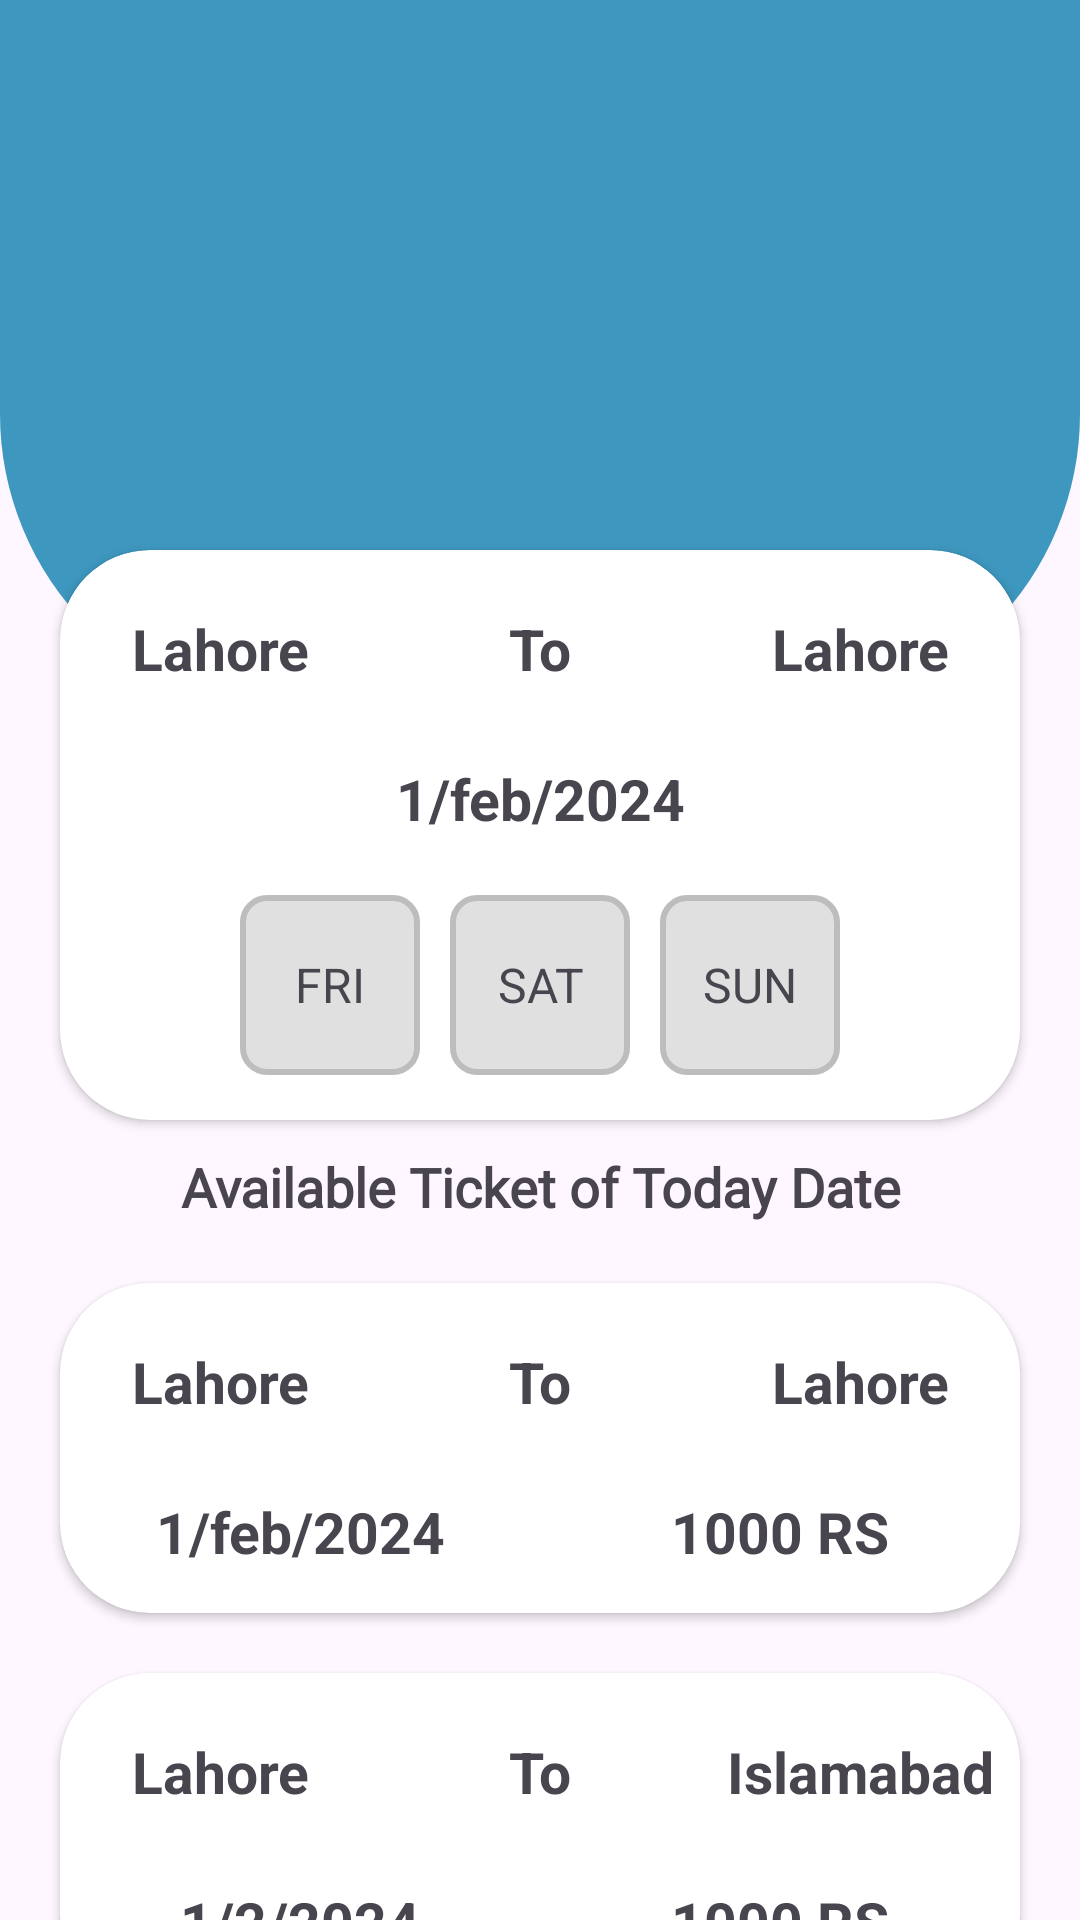

Write the Android layout XML for this screen, with the resource values it uses.
<!-- AndroidManifest.xml: application theme Theme.BusReservationSystem -->
<!-- res/layout/activity_searchticket.xml -->
<?xml version="1.0" encoding="utf-8"?>
<LinearLayout xmlns:android="http://schemas.android.com/apk/res/android"
    xmlns:app="http://schemas.android.com/apk/res-auto"
    xmlns:tools="http://schemas.android.com/tools"
    android:layout_width="match_parent"
    android:layout_height="match_parent"
    android:orientation="vertical"
    tools:context=".searchticket">
    <View
        android:layout_width="match_parent"
        android:layout_height="238dp"
        android:layout_gravity="bottom"
        android:background="@drawable/bottom_radius_background"/>


    <androidx.cardview.widget.CardView
        android:layout_width="match_parent"
        android:layout_height="190dp"
        android:layout_marginLeft="20dp"
        android:layout_marginTop="-55dp"
        android:layout_marginRight="20dp"
        app:cardCornerRadius="30dp"

        >

        <LinearLayout
            android:layout_width="match_parent"
            android:layout_height="wrap_content"
            android:orientation="horizontal">

            <TextView
                android:id="@+id/t1"
                android:layout_width="0dp"
                android:layout_height="wrap_content"
                android:layout_marginTop="20dp"
                android:layout_weight="1"
                android:gravity="center"
                android:text="Lahore"
                android:textSize="19sp"
                android:textStyle="bold" />

            <TextView
                android:layout_width="0dp"
                android:layout_height="wrap_content"
                android:layout_marginTop="20dp"
                android:layout_weight="1"
                android:gravity="center"
                android:text="To"
                android:textSize="19sp"
                android:textStyle="bold" />

            <TextView
                android:id="@+id/t2"
                android:layout_width="0dp"
                android:layout_height="wrap_content"
                android:layout_marginTop="20dp"
                android:layout_weight="1"
                android:gravity="center"
                android:text="Lahore"
                android:textSize="19sp"
                android:textStyle="bold" />
        </LinearLayout>

        <LinearLayout
            android:layout_width="match_parent"
            android:layout_height="wrap_content"
            android:orientation="vertical">

            <TextView
                android:id="@+id/t3"
                android:layout_width="match_parent"
                android:layout_height="wrap_content"
                android:layout_marginTop="70dp"
                android:gravity="center"
                android:text="1/feb/2024"
                android:textSize="19sp"
                android:textStyle="bold" />
        </LinearLayout>


        
        <LinearLayout
            android:layout_width="match_parent"
            android:layout_height="wrap_content"
            android:orientation="horizontal"
            android:layout_marginTop="110dp"
            android:gravity="center">

            <TextView
                android:id="@+id/t4"
                android:layout_width="60dp"
                android:layout_height="60dp"
                android:background="@drawable/otp_box_background"
                android:gravity="center"
                android:text="FRI"
                android:textSize="16sp"

                android:layout_margin="5dp"

                />

            <TextView
                android:id="@+id/t5"
                android:layout_width="60dp"
                android:layout_height="60dp"
                android:background="@drawable/otp_box_background"
                android:gravity="center"
                android:text="SAT"
                android:textSize="16sp"

                android:layout_margin="5dp"

                />

            <TextView
                android:id="@+id/t6"
                android:layout_width="60dp"
                android:layout_height="60dp"
                android:background="@drawable/otp_box_background"
                android:gravity="center"
                android:text="SUN"
                android:textSize="16sp"

                android:layout_margin="5dp"

                />

        </LinearLayout>

    </androidx.cardview.widget.CardView>
<TextView
    android:layout_width="match_parent"
    android:layout_height="wrap_content"
    android:text="Available Ticket of Today Date"
    android:textSize="18sp"
    android:gravity="center"
    android:layout_marginTop="10dp"
    android:textStyle="bold"
    android:fontFamily="@font/bungee"
    />
    <androidx.cardview.widget.CardView
        android:id="@+id/cardview"
        android:layout_width="match_parent"
        android:layout_height="110dp"
        android:layout_marginLeft="20dp"
        android:layout_marginTop="20dp"
        android:layout_marginRight="20dp"
        app:cardCornerRadius="30dp"

        >

        <LinearLayout
            android:layout_width="match_parent"
            android:layout_height="wrap_content"
            android:orientation="horizontal">

            <TextView
                android:id="@+id/a1"
                android:layout_width="0dp"
                android:layout_height="wrap_content"
                android:layout_marginTop="20dp"
                android:layout_weight="1"
                android:gravity="center"
                android:text="Lahore"
                android:textSize="19sp"
                android:textStyle="bold" />

            <TextView
                android:layout_width="0dp"
                android:layout_height="wrap_content"
                android:layout_marginTop="20dp"
                android:layout_weight="1"
                android:gravity="center"
                android:text="To"
                android:textSize="19sp"
                android:textStyle="bold" />

            <TextView
                android:id="@+id/a2"
                android:layout_width="0dp"
                android:layout_height="wrap_content"
                android:layout_marginTop="20dp"
                android:layout_weight="1"
                android:gravity="center"
                android:text="Lahore"
                android:textSize="19sp"
                android:textStyle="bold" />
        </LinearLayout>

        <LinearLayout
            android:layout_width="match_parent"
            android:layout_height="wrap_content"
            android:orientation="horizontal">

            <TextView
                android:id="@+id/a3"
                android:layout_width="0dp"
                android:layout_height="wrap_content"
                android:layout_marginTop="70dp"
                android:layout_weight="1"
                android:gravity="center"
                android:text="1/feb/2024"
                android:textSize="19sp"
                android:textStyle="bold" />
                <TextView

                    android:layout_width="0dp"
                    android:layout_height="wrap_content"
                    android:layout_marginTop="70dp"
                    android:layout_weight="1"
                    android:gravity="center"
                    android:text="1000 RS"
                    android:textSize="19sp"
                    android:textStyle="bold" />

        </LinearLayout>



    </androidx.cardview.widget.CardView>
    <androidx.cardview.widget.CardView
        android:id="@+id/cardview1"
        android:layout_width="match_parent"
        android:layout_height="110dp"
        android:layout_marginLeft="20dp"
        android:layout_marginTop="20dp"
        android:layout_marginRight="20dp"
        app:cardCornerRadius="30dp"

        >

        <LinearLayout
            android:layout_width="match_parent"
            android:layout_height="wrap_content"
            android:orientation="horizontal">

            <TextView
                android:id="@+id/a11"
                android:layout_width="0dp"
                android:layout_height="wrap_content"
                android:layout_marginTop="20dp"
                android:layout_weight="1"
                android:gravity="center"
                android:text="Lahore"
                android:textSize="19sp"
                android:textStyle="bold" />

            <TextView
                android:layout_width="0dp"
                android:layout_height="wrap_content"
                android:layout_marginTop="20dp"
                android:layout_weight="1"
                android:gravity="center"
                android:text="To"
                android:textSize="19sp"
                android:textStyle="bold" />

            <TextView
                android:id="@+id/a22"
                android:layout_width="0dp"
                android:layout_height="wrap_content"
                android:layout_marginTop="20dp"
                android:layout_weight="1"
                android:gravity="center"
                android:text="Islamabad"
                android:textSize="19sp"
                android:textStyle="bold" />
        </LinearLayout>

        <LinearLayout
            android:layout_width="match_parent"
            android:layout_height="wrap_content"
            android:orientation="horizontal">

            <TextView

                android:layout_width="0dp"
                android:layout_height="wrap_content"
                android:layout_marginTop="70dp"
                android:layout_weight="1"
                android:gravity="center"
                android:text="1/2/2024"
                android:textSize="19sp"
                android:textStyle="bold" />
            <TextView

                android:layout_width="0dp"
                android:layout_height="wrap_content"
                android:layout_marginTop="70dp"
                android:layout_weight="1"
                android:gravity="center"
                android:text="1000 RS"
                android:textSize="19sp"
                android:textStyle="bold" />

        </LinearLayout>


    </androidx.cardview.widget.CardView>


<androidx.recyclerview.widget.RecyclerView
    android:id="@+id/RecyclerV"
    android:layout_width="match_parent"
    android:layout_height="match_parent"
    android:layout_marginTop="20dp"

    />
</LinearLayout>
<!-- resources referenced by this layout -->
<resources>
  <!-- drawable bottom_radius_background (drawable) -->
  <layer-list xmlns:android="http://schemas.android.com/apk/res/android">
      <item android:top="-20dp">
          <shape android:shape="rectangle">
              <solid android:color="@color/appbackground" />
              <corners android:topLeftRadius="0dp"
                  android:topRightRadius="0dp"
                  android:bottomLeftRadius="100dp"
                  android:bottomRightRadius="100dp"/>
          </shape>
      </item>
  </layer-list>
  <!-- drawable otp_box_background (drawable) -->
  <shape xmlns:android="http://schemas.android.com/apk/res/android"
      android:shape="rectangle">
      <solid android:color="#E0E0E0"/>
      <corners android:radius="8dp"/>
      <stroke android:color="#BDBDBD" android:width="2dp"/>
  </shape>
  <style name="Theme.BusReservationSystem" parent="Base.Theme.BusReservationSystem">
          <item name="colorPrimaryVariant">@color/appbackground</item>
      </style>
  <color name="appbackground">#3E97BF</color>
  <style name="Base.Theme.BusReservationSystem" parent="Theme.Material3.DayNight.NoActionBar">
          
          
      </style>
</resources>
